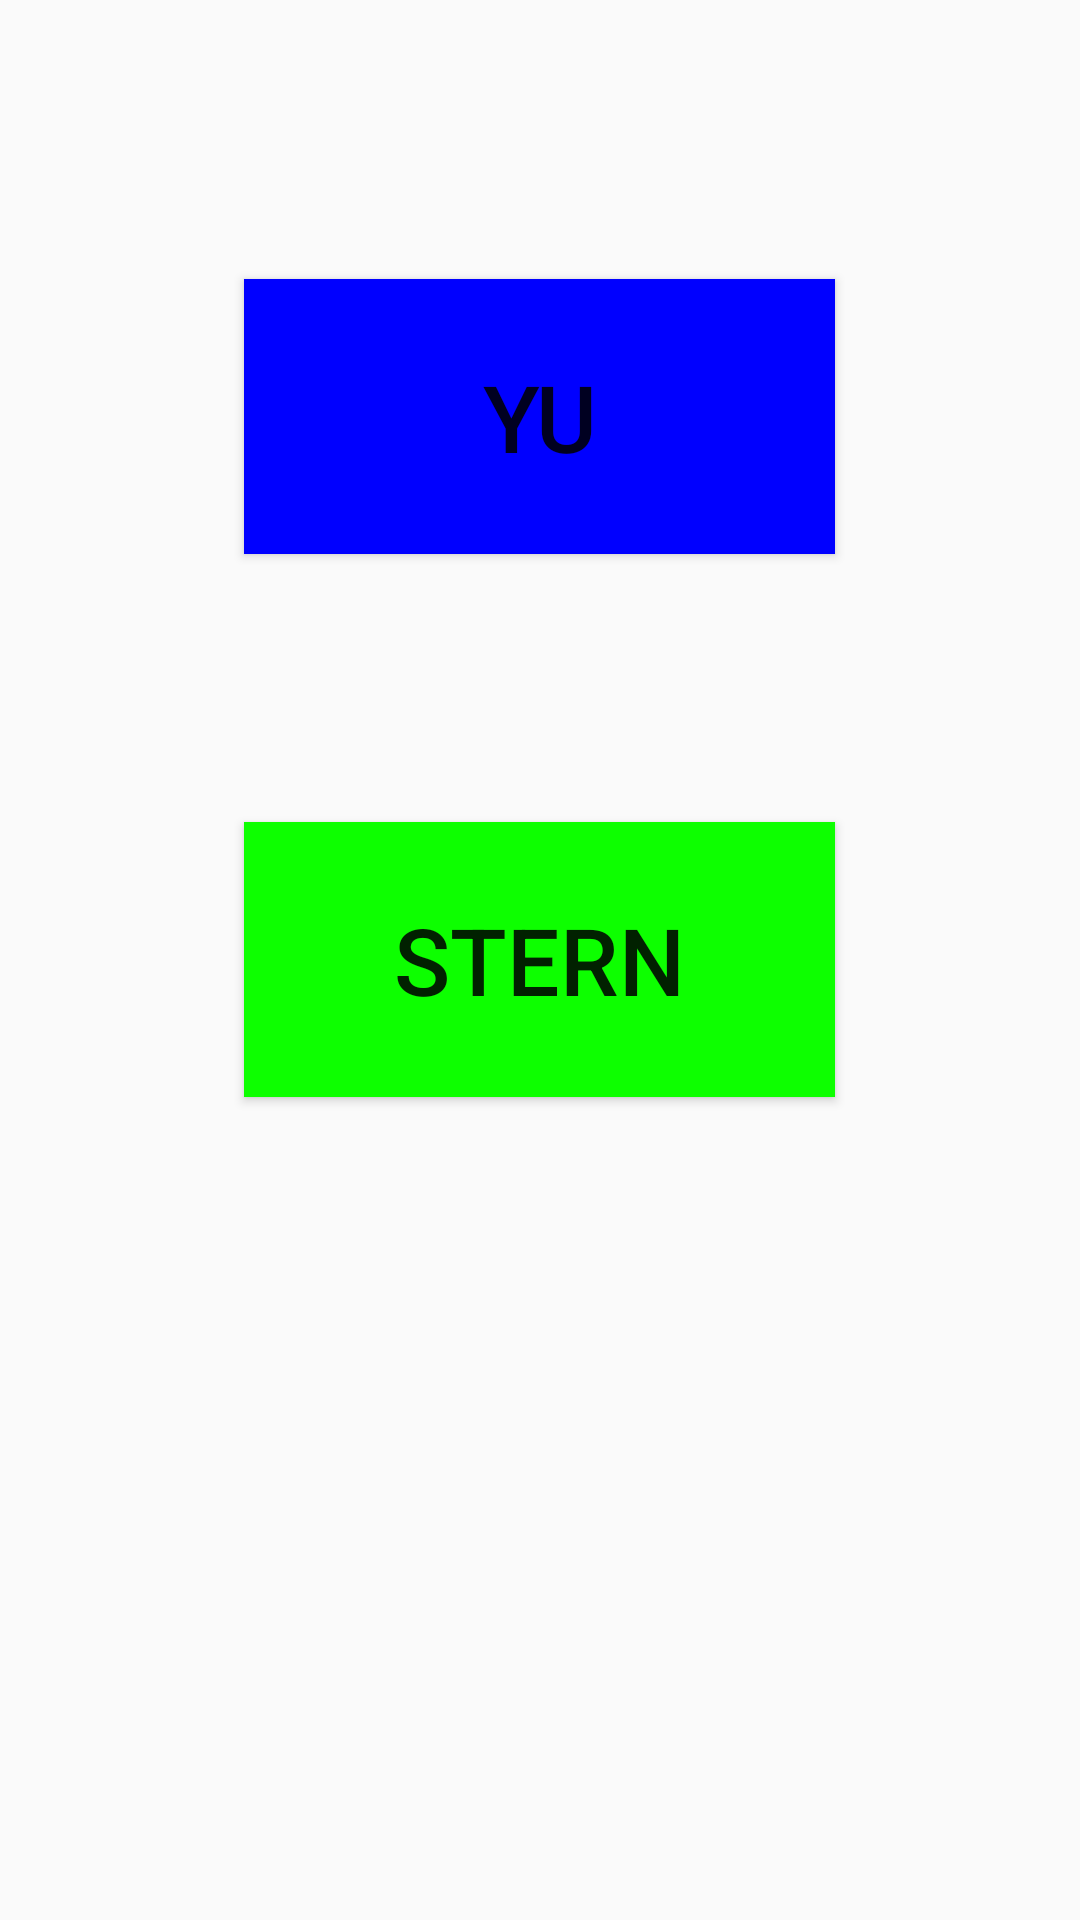

Here is an Android app screen rendered from its layout file. Give the layout XML and the strings, colors and styles it references.
<!-- AndroidManifest.xml: application theme AppTheme -->
<!-- res/layout/content_main.xml -->
<?xml version="1.0" encoding="utf-8"?>
<RelativeLayout xmlns:android="http://schemas.android.com/apk/res/android"
    xmlns:app="http://schemas.android.com/apk/res-auto"
    xmlns:tools="http://schemas.android.com/tools"
    android:layout_width="match_parent"
    android:layout_height="match_parent"
    android:paddingBottom="@dimen/activity_vertical_margin"
    android:paddingLeft="@dimen/activity_horizontal_margin"
    android:paddingRight="@dimen/activity_horizontal_margin"
    android:paddingTop="@dimen/activity_vertical_margin"
    app:layout_behavior="@string/appbar_scrolling_view_behavior"
    tools:context="edu.yu.hackathon.yuscheduler.MainActivity"
    tools:showIn="@layout/activity_main">

    <Button
        android:layout_width="wrap_content"
        android:layout_height="wrap_content"
        android:text="YU"
        android:id="@+id/yuButton"
        android:layout_marginTop="93dp"
        android:layout_alignParentTop="true"
        android:paddingLeft="50dp"
        android:paddingRight="50dp"
        android:paddingTop="25dp"
        android:paddingBottom="25dp"
        android:background="#0000ff"
        android:layout_alignRight="@+id/sternButton"
        android:layout_alignEnd="@+id/sternButton"
        android:layout_alignLeft="@+id/sternButton"
        android:layout_alignStart="@+id/sternButton"
        android:textSize="15pt" />

    <Button
        android:layout_width="wrap_content"
        android:layout_height="wrap_content"
        android:text="STERN"
        android:id="@+id/sternButton"
        android:paddingLeft="50dp"
        android:paddingRight="50dp"
        android:paddingTop="25dp"
        android:paddingBottom="25dp"
        android:background="#0dff00"
        android:layout_centerVertical="true"
        android:layout_centerHorizontal="true"
        android:textSize="15pt" />

</RelativeLayout>
<!-- res/layout/activity_main.xml (included above) -->
<?xml version="1.0" encoding="utf-8"?>
<android.support.design.widget.CoordinatorLayout xmlns:android="http://schemas.android.com/apk/res/android"
    xmlns:app="http://schemas.android.com/apk/res-auto"
    xmlns:tools="http://schemas.android.com/tools"
    android:layout_width="match_parent"
    android:layout_height="match_parent"
    android:fitsSystemWindows="true"
    tools:context="edu.yu.hackathon.yuscheduler.MainActivity">

    <android.support.design.widget.AppBarLayout
        android:layout_width="match_parent"
        android:layout_height="wrap_content"
        android:theme="@style/AppTheme.AppBarOverlay">

        <android.support.v7.widget.Toolbar
            android:id="@+id/toolbar"
            android:layout_width="match_parent"
            android:layout_height="?attr/actionBarSize"
            android:background="?attr/colorPrimary"
            app:popupTheme="@style/AppTheme.PopupOverlay" />

    </android.support.design.widget.AppBarLayout>

    <include layout="@layout/content_main" />

</android.support.design.widget.CoordinatorLayout>
<!-- resources referenced by this layout -->
<resources>
  <style name="AppTheme.AppBarOverlay" parent="ThemeOverlay.AppCompat.Dark.ActionBar" />
  <style name="AppTheme.PopupOverlay" parent="ThemeOverlay.AppCompat.Light" />
  <style name="AppTheme" parent="Theme.AppCompat.Light.DarkActionBar">
          
          <item name="colorPrimary">@color/colorPrimary</item>
          <item name="colorPrimaryDark">@color/colorPrimaryDark</item>
          <item name="colorAccent">@color/colorAccent</item>
      </style>
  <!-- not gathered from this repository: default colours our renderer supplied (Android Studio template values) -->
  <color name="colorPrimary">#FF6200EE</color>
  <color name="colorPrimaryDark">#FF3700B3</color>
  <color name="colorAccent">#FF03DAC5</color>
</resources>
